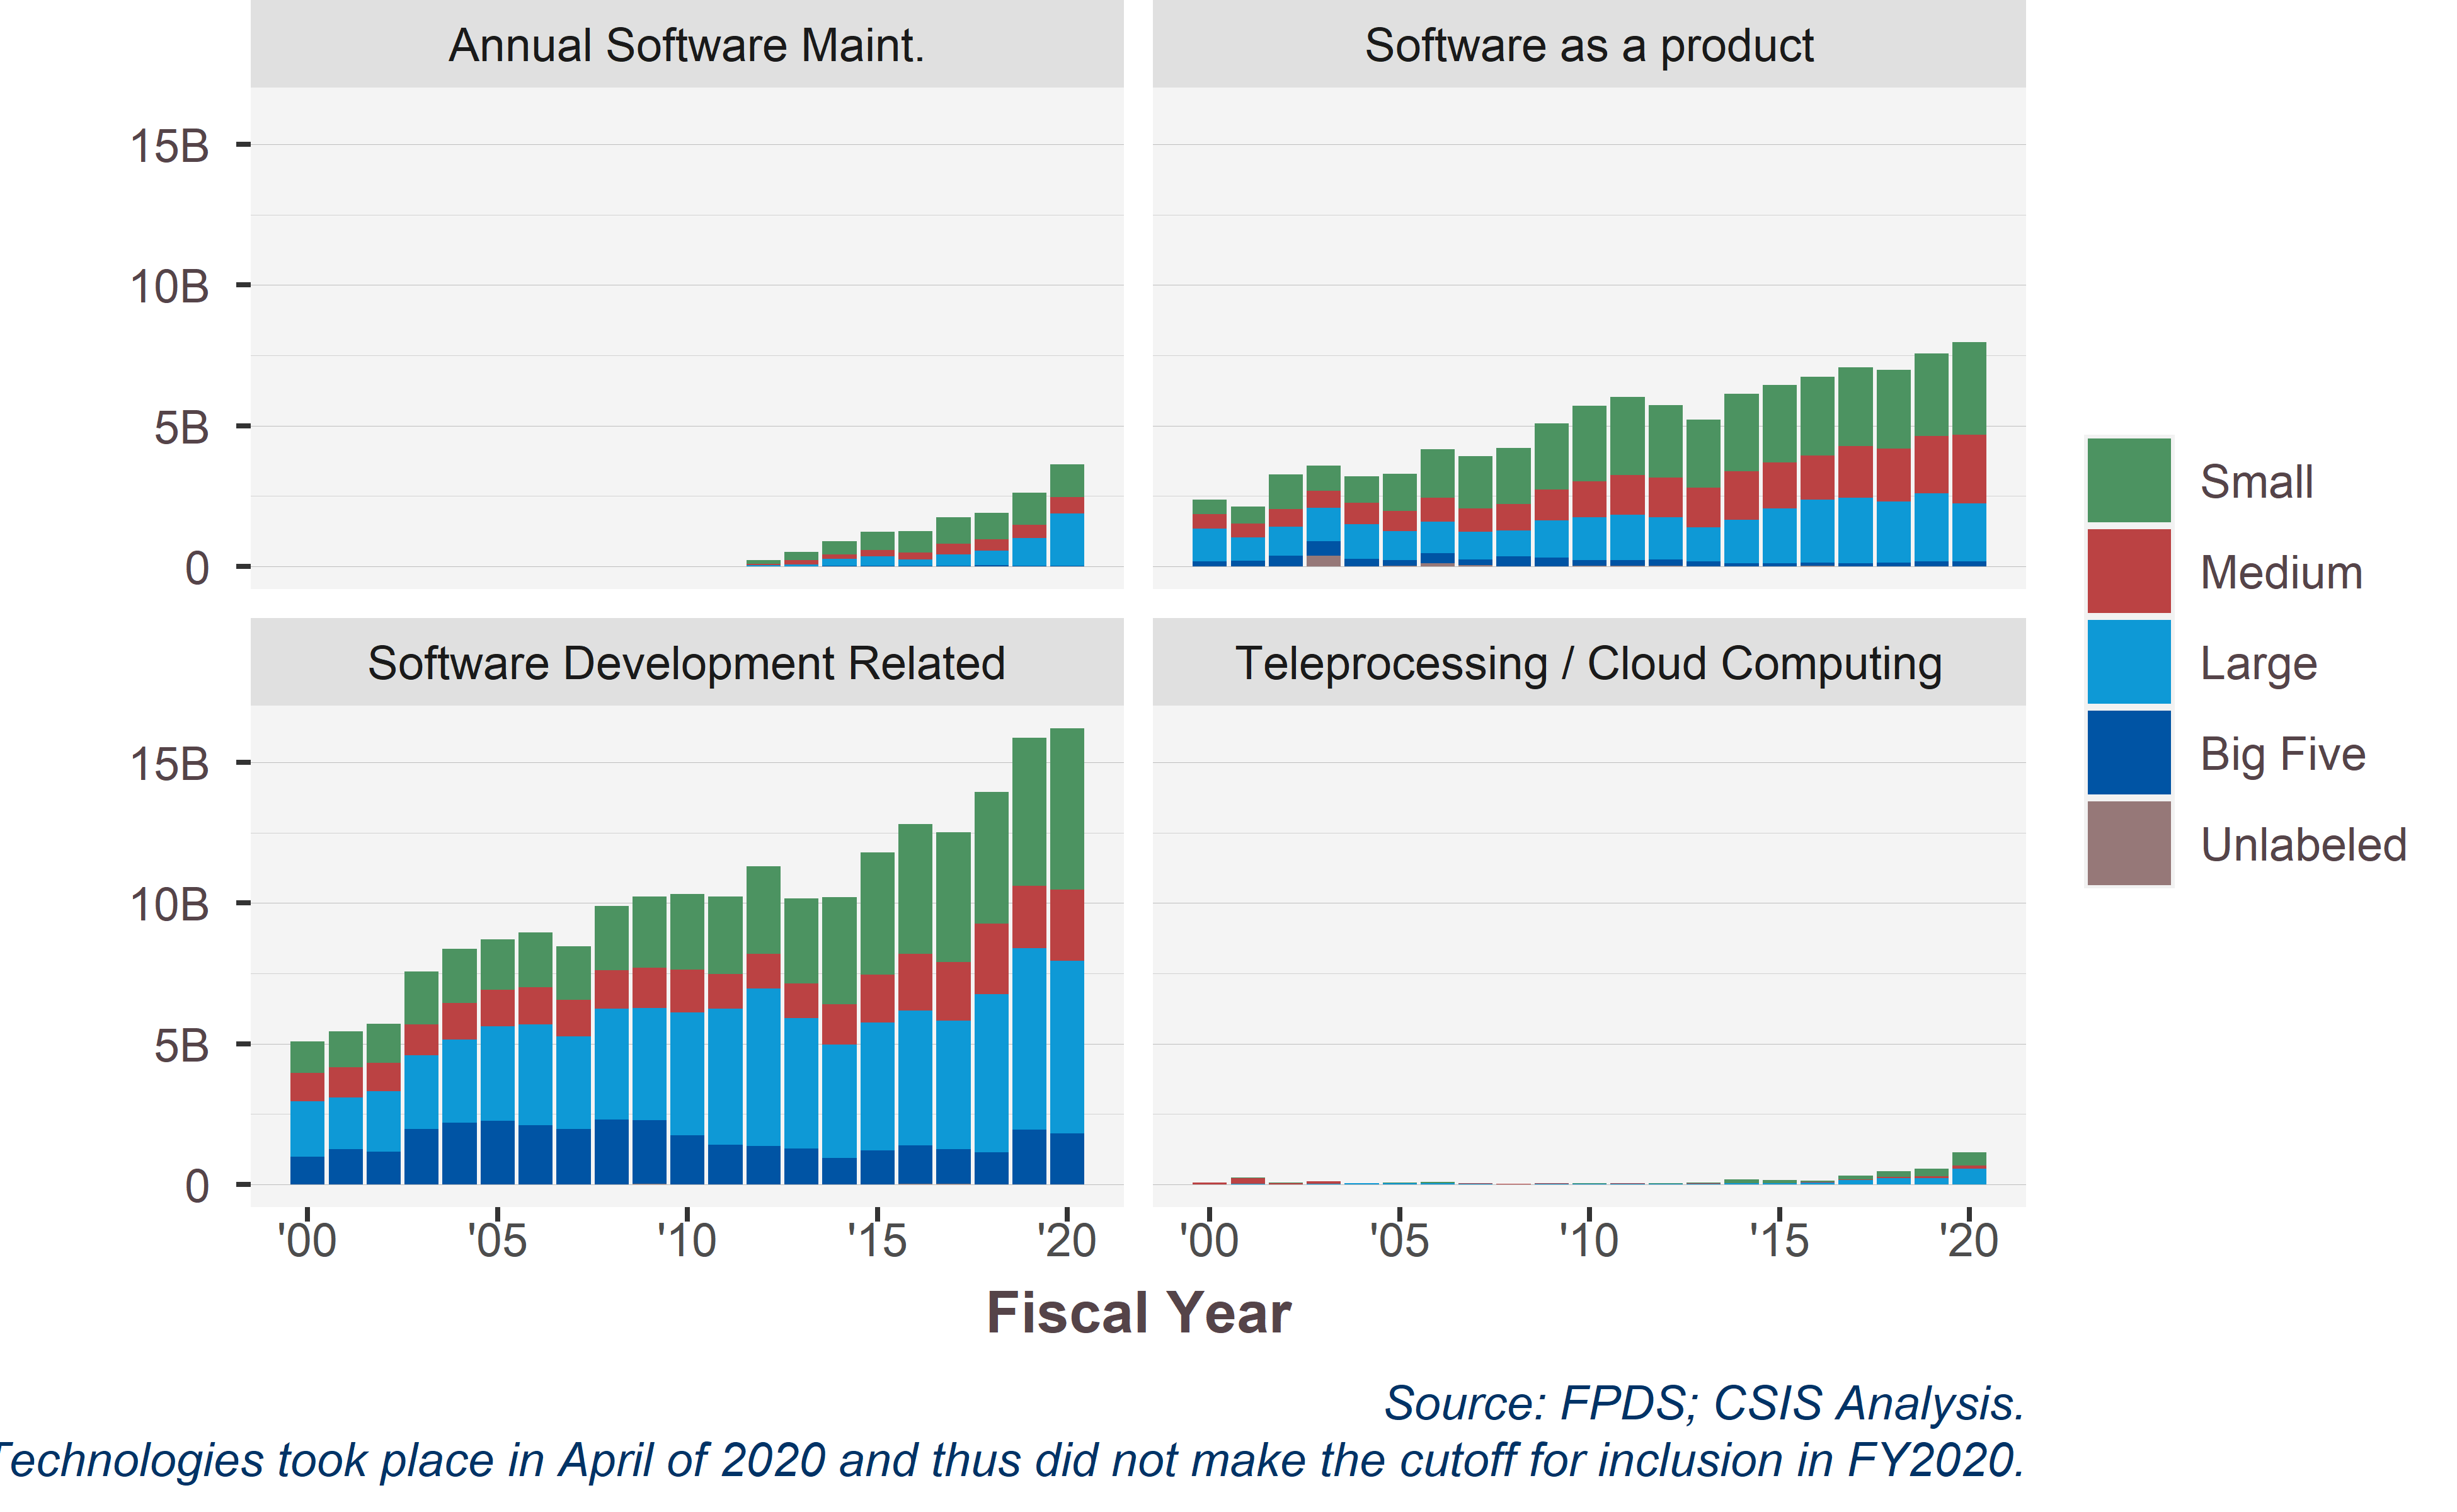

Source data for this figure (header and first rows):
SWpsc, Shiny.VendorSize, 2000, 2001, 2002, 2003, 2004, 2005, 2006, 2007, 2008, 2009, 2010, 2011, 2012, 2013, 2014, 2015, 2016, 2017, 2018, 2019, 2020
Annual Software Maint., Small, , , , , , , , , , , , , 0.1253, 0.2898, 0.4654, 0.6489, 0.7677, 0.9465, 0.9411, 1.153, 1.17
Annual Software Maint., Medium, , , , , , , , , , , , , 0.05508, 0.146, 0.1634, 0.2282, 0.2491, 0.3751, 0.4008, 0.4643, 0.5855
Annual Software Maint., Large, , , , , , , , , , , , , 0.03431, 0.06589, 0.2445, 0.3335, 0.2297, 0.4172, 0.5226, 0.9879, 1.863
Annual Software Maint., Big Five, , , , , , , , , , , , , 0.0009325, 0.00646, 0.0189, 0.02282, 0.01365, 0.01103, 0.03257, 0.02165, 0.007809
Annual Software Maint., Unlabeled, , , , , , , , , , , , , 0.0003688, 0.0004074, 0.0009147, 0.0005315, 0.0002183, 0.0002981, 0.00021, 0.0002133, 0.0001475
Software as a product, Small, 0.5011, 0.6056, 1.227, 0.8751, 0.9446, 1.313, 1.725, 1.869, 1.991, 2.357, 2.681, 2.772, 2.581, 2.427, 2.742, 2.764, 2.796, 2.802, 2.8, 2.926, 3.296
Software as a product, Medium, 0.5141, 0.5042, 0.6128, 0.6225, 0.7589, 0.7236, 0.8617, 0.8212, 0.9401, 1.099, 1.28, 1.404, 1.4, 1.411, 1.724, 1.635, 1.567, 1.823, 1.89, 2.032, 2.446
Software as a product, Large, 1.167, 0.8154, 1.039, 1.175, 1.235, 1.022, 1.115, 0.9784, 0.9017, 1.325, 1.527, 1.617, 1.51, 1.209, 1.547, 1.948, 2.244, 2.332, 2.175, 2.42, 2.068
Software as a product, Big Five, 0.1798, 0.201, 0.3773, 0.5082, 0.2633, 0.221, 0.3598, 0.2102, 0.3639, 0.3014, 0.2112, 0.2044, 0.219, 0.1671, 0.106, 0.102, 0.09371, 0.1102, 0.127, 0.1846, 0.1664
Software as a product, Unlabeled, , , 4.88718349979634e-05, 0.3874, 0.005058, 0.008047, 0.1091, 0.03897, 0.0022, 0.002873, 0.01279, 0.01767, 0.01653, 0.004648, 0.004484, 0.006078, 0.02794, 0.001793, 0.0009984, 0.0006127, 0.0005137
Software Development Related, Small, 1.131, 1.287, 1.385, 1.876, 1.923, 1.796, 1.945, 1.912, 2.296, 2.54, 2.695, 2.75, 3.127, 3.037, 3.82, 4.342, 4.62, 4.622, 4.674, 5.247, 5.722
Software Development Related, Medium, 0.9954, 1.072, 1.011, 1.107, 1.304, 1.308, 1.325, 1.285, 1.362, 1.42, 1.527, 1.244, 1.229, 1.235, 1.415, 1.708, 2.013, 2.088, 2.518, 2.231, 2.538
Software Development Related, Large, 1.97, 1.841, 2.134, 2.609, 2.957, 3.343, 3.576, 3.29, 3.945, 3.992, 4.357, 4.825, 5.579, 4.622, 4.043, 4.539, 4.784, 4.563, 5.613, 6.453, 6.137
Software Development Related, Big Five, 0.9957, 1.248, 1.168, 1.971, 2.183, 2.267, 2.104, 1.976, 2.297, 2.27, 1.749, 1.407, 1.373, 1.272, 0.9313, 1.209, 1.373, 1.235, 1.139, 1.93, 1.805
Software Development Related, Unlabeled, 0, 0, 0.003074, 0.008218, 0.005438, 0.001523, 0.001093, 0.0009824, 0.0005654, 0.01307, 0.004891, 0.009865, 0.004896, 0.008235, 0.005727, 0.00687, 0.02291, 0.01925, 0.009585, 0.008567, 0.0002927
Teleprocessing / Cloud Computing, Small, 0.01365, 0.007145, 0.007032, 0.003318, 0.00547, 0.01785, 0.02596, 0.01734, 0.01164, 0.01189, 0.02265, 0.01607, 0.02476, 0.02741, 0.1251, 0.1107, 0.05718, 0.127, 0.188, 0.2591, 0.4626
Teleprocessing / Cloud Computing, Medium, 0.04915, 0.2211, 0.05109, 0.07571, 0.002846, 0.009302, 0.01333, 0.01373, 0.01105, 0.01011, 0.005535, 0.008891, 0.01436, 0.01376, 0.01323, 0.007306, 0.0167, 0.03049, 0.048, 0.07098, 0.1118
Teleprocessing / Cloud Computing, Large, 0.001427, 0.00241, 0.004703, 0.03212, 0.03607, 0.0366, 0.04333, 0.02338, 0.001618, 0.02619, 0.02669, 0.0272, 0.0141, 0.02263, 0.03932, 0.04632, 0.06305, 0.1549, 0.2274, 0.2309, 0.5576
Teleprocessing / Cloud Computing, Big Five, 0.008274, 0.01213, 0.0001553, , 0.00652, 0.007844, 3.08204831639231e-05, 8.17293034739033e-06, 0.0001317, 0.0002506, , , , 0.0009708, 0.0003427, 0.001744, 0.003676, 0.002538, 0.002184, 0.001104, 0.004251
Teleprocessing / Cloud Computing, Unlabeled, , 3.06200929497486e-05, , 0.0005294, 0.001015, 3.04840548388236e-05, , , -0.0001258, 3.27259383560866e-05, 1.98486136678841e-05, 0.0001943, 0.0002717, 0.0001794, 3.07471561566576e-05, 1.96134389435082e-05, 7.73297754250077e-06, , , , 0.0001366
